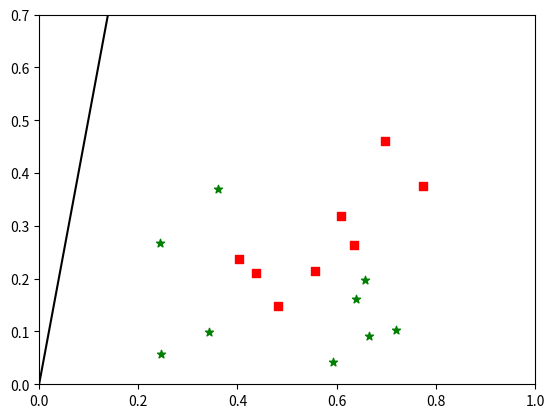

This chart was generated by the following Python code:
import numpy as np
import matplotlib.pyplot as plt
import math

def Unit_vector(a):
    '求a单位向量'
    unit_vector = a/np.linalg.norm(a)
    return unit_vector

def projection(a,w):
    '''
    矩阵a投影到直线w中，返回投影后的矩阵b
    n = x集合数、w个数
    m = x个数
    w = (1,n)
    a = (m,n)
    b = (m,n)
    '''
    
    w_uni = Unit_vector(w) #1,n
    temp1 = w_uni@a.T    #1,n x n,m = 1,m
    b = w_uni.T@temp1    #n,1 x 1,m = n,m
    return b.T            

water_melon_data = np.array([[0.697,0.460,1],
                              [0.774,0.376,1],
                              [0.634,0.264,1],
                              [0.608,0.318,1],
                              [0.556,0.215,1],
                              [0.403,0.237,1],
                              [0.481,0.149,1],
                              [0.437,0.211,1],
                              [0.666,0.091,0],
                              [0.243,0.267,0],
                              [0.245,0.057,0],
                              [0.343,0.099,0],
                              [0.639,0.161,0],
                              [0.657,0.198,0],
                              [0.360,0.370,0],
                              [0.593,0.042,0],
                              [0.719,0.103,0]])

#数据处理
data_X = water_melon_data[:,0:2]
data_y = water_melon_data[:,2]
data_x_true = np.ones((8,2))
data_x_false = np.ones((9,2))
j,k = 0,0
for i in range(0,17):
    if data_y[i] == 1:
        data_x_true[j,:] = data_X[i,:]
        j+=1
    else:
        data_x_false[k,:] = data_X[i,:]
        k+=1


u0 = np.sum(data_x_false,axis=0)/(data_x_false.shape[0])
u1 = np.sum(data_x_true,axis=0)/(data_x_true.shape[0])
S_w=np.zeros((2,2))
for i in range(0,17):
    x_temp = data_X[i].reshape(2,1)
    if data_y[i] == 0:u_temp = u0.reshape(2,1)
    if data_y[i] == 1:u_temp = u1.reshape(2,1)
    S_w += np.dot(x_temp-u_temp,(x_temp-u_temp).T)
cov1 = np.cov(data_x_true.T)
cov0 = np.cov(data_x_false.T)
#S_w = (cov0+cov1)   #2，2
print('\ncov0=',cov0,'\ncov1=',cov1,'\nS_w=',S_w)
u0_u1 = (u0-u1).reshape(2,1)
Sigma_mat = np.zeros((S_w.shape[0],S_w.shape[1]))
U,Sigma,V_T = np.linalg.svd(S_w)
Sigma_mat = np.diag(Sigma)  #2,2
S_w_1 = V_T.T@np.linalg.inv(Sigma_mat)@U.T #2,2
print('S_w_1=',S_w_1) 
w = S_w_1@(u0_u1)      #2,2x2,1= 2,1
S_b = (u0_u1)@((u0_u1).T)  #2,1x1,2=2,2
print('\nu0=',u0,'\nu1=',u1,'\nw=',w,'\nu0-u1=',u0_u1)
print(w.shape,'\nsb=',S_b,'\n\nsw=',S_w)
a = w.T@S_b@w  #1,2x2,2x2,1=1,1
b = w.T@S_w@w   #1,2x2,2x2,1=1,1
J = a/b
print('J=',J)

#绘图
plt.xlim( 0, 1 )
plt.ylim( 0, 0.7 )
plt.scatter(data_x_true[:,0],data_x_true[:,1],c='red',marker='s')
plt.scatter(data_x_false[:,0],data_x_false[:,1],c='green',marker='*')
x_sample1 = np.arange(0,1.0,0.1)
x_sample2 = (w[1]*x_sample1)/w[0]
plt.plot(x_sample1,x_sample2,'black') 
plt.show()
plt.close('all')
